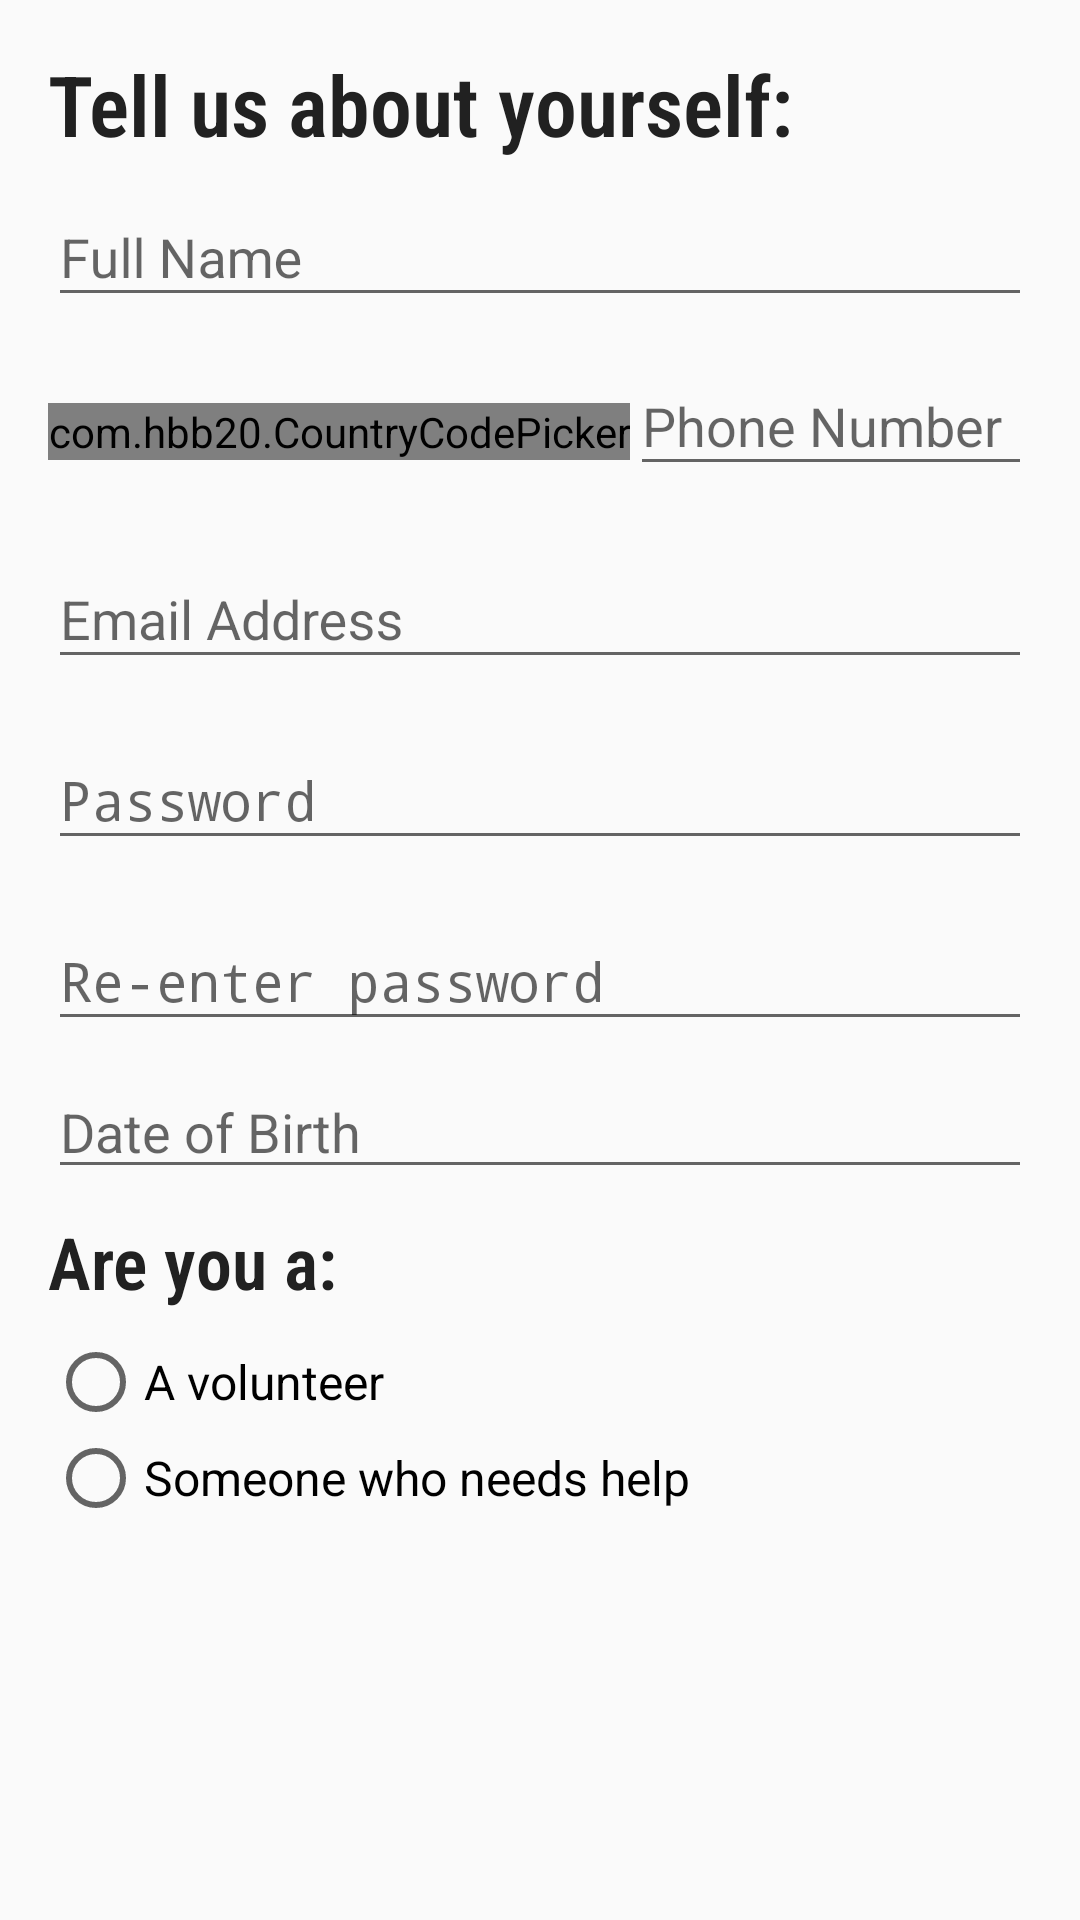

Here is an Android app screen rendered from its layout file. Give the layout XML and the strings, colors and styles it references.
<!-- AndroidManifest.xml: application theme AppTheme -->
<!-- res/layout/content_signup.xml -->
<?xml version="1.0" encoding="utf-8"?>
<layout xmlns:android="http://schemas.android.com/apk/res/android"
    xmlns:app="http://schemas.android.com/apk/res-auto"
    xmlns:tools="http://schemas.android.com/tools">

    <ScrollView
        android:layout_width="match_parent"
        android:layout_height="match_parent">

        <LinearLayout
            android:layout_width="match_parent"
            android:layout_height="wrap_content"
            android:layout_margin="16dp"
            android:orientation="vertical"
            app:layout_behavior="@string/appbar_scrolling_view_behavior"
            tools:context=".activity.SignupActivity"
            tools:showIn="@layout/activity_signup">

            <TextView
                android:layout_width="match_parent"
                android:layout_height="wrap_content"
                android:fontFamily="sans-serif-condensed-light"
                android:text="@string/tell_us_about_yourself"
                android:textColor="@color/black"
                android:textSize="28sp"
                android:textStyle="bold" />

            <com.google.android.material.textfield.TextInputLayout
                android:layout_width="match_parent"
                android:layout_height="wrap_content"
                android:layout_marginBottom="8dp">

                <EditText
                    android:id="@+id/name"
                    android:layout_width="match_parent"
                    android:layout_height="wrap_content"
                    android:hint="@string/full_name"
                    android:inputType="textPersonName" />
            </com.google.android.material.textfield.TextInputLayout>

            <LinearLayout
                android:layout_width="match_parent"
                android:layout_height="wrap_content"
                android:gravity="center"
                android:orientation="horizontal">

                <com.hbb20.CountryCodePicker
                    android:id="@+id/ccp"
                    android:layout_width="wrap_content"
                    android:layout_height="wrap_content"
                    app:ccp_rememberLastSelection="true" />

                <com.google.android.material.textfield.TextInputLayout
                    android:layout_width="0dp"
                    android:layout_height="wrap_content"
                    android:layout_marginBottom="8dp"
                    android:layout_weight="1">

                    <EditText
                        android:id="@+id/phone"
                        android:layout_width="match_parent"
                        android:layout_height="wrap_content"
                        android:hint="@string/phone_number"
                        android:inputType="phone" />
                </com.google.android.material.textfield.TextInputLayout>

            </LinearLayout>

            <com.google.android.material.textfield.TextInputLayout
                android:layout_width="match_parent"
                android:layout_height="wrap_content"
                android:layout_marginBottom="8dp">

                <EditText
                    android:id="@+id/email"
                    android:layout_width="match_parent"
                    android:layout_height="wrap_content"
                    android:hint="@string/email_address"
                    android:inputType="textEmailAddress" />
            </com.google.android.material.textfield.TextInputLayout>

            <com.google.android.material.textfield.TextInputLayout
                android:layout_width="match_parent"
                android:layout_height="wrap_content"
                android:layout_marginBottom="8dp">

                <EditText
                    android:id="@+id/password"
                    android:layout_width="match_parent"
                    android:layout_height="wrap_content"
                    android:hint="@string/password"
                    android:inputType="textPassword" />
            </com.google.android.material.textfield.TextInputLayout>

            <com.google.android.material.textfield.TextInputLayout
                android:layout_width="match_parent"
                android:layout_height="wrap_content"
                android:layout_marginBottom="8dp">

                <EditText
                    android:id="@+id/re_password"
                    android:layout_width="match_parent"
                    android:layout_height="wrap_content"
                    android:hint="@string/re_enter_password"
                    android:imeOptions="actionDone"
                    android:inputType="textPassword" />
            </com.google.android.material.textfield.TextInputLayout>

            <EditText
                android:id="@+id/dob"
                android:layout_width="match_parent"
                android:layout_height="wrap_content"
                android:clickable="true"
                android:editable="false"
                android:focusable="false"
                android:hint="Date of Birth" />

            <TextView
                android:id="@+id/radio_heading"
                android:layout_width="match_parent"
                android:layout_height="match_parent"
                android:fontFamily="sans-serif-condensed-light"
                android:textSize="24sp"
                android:textColor="@color/black"
                android:text="@string/are_you_a"
                android:textStyle="bold"
                android:layout_marginTop="8dp"/>

            <RadioGroup
                android:layout_width="match_parent"
                android:layout_height="wrap_content"
                android:orientation="vertical"
                android:layout_marginTop="8dp">
                <RadioButton android:id="@+id/radio_volunteer"
                    android:layout_width="wrap_content"
                    android:layout_height="wrap_content"
                    android:text="@string/a_volunteer"
                    android:textSize="16sp"
                    android:onClick="onRadioButtonClicked"/>
                <RadioButton android:id="@+id/radio_needs_help"
                    android:layout_width="wrap_content"
                    android:layout_height="wrap_content"
                    android:text="@string/someone_who_needs_help"
                    android:textSize="16sp"
                    android:onClick="onRadioButtonClicked"/>
            </RadioGroup>

        </LinearLayout>

    </ScrollView>

</layout>
<!-- res/layout/activity_signup.xml (included above) -->
<?xml version="1.0" encoding="utf-8"?>
<layout xmlns:android="http://schemas.android.com/apk/res/android"
    xmlns:app="http://schemas.android.com/apk/res-auto"
    xmlns:tools="http://schemas.android.com/tools">
    <androidx.coordinatorlayout.widget.CoordinatorLayout
        android:layout_width="match_parent"
        android:layout_height="match_parent"
        tools:context=".activity.SignupActivity">

        <LinearLayout
            android:layout_width="match_parent"
            android:layout_height="match_parent"
            android:orientation="vertical">

        <com.google.android.material.appbar.AppBarLayout
            android:layout_width="match_parent"
            android:layout_height="wrap_content"
            android:theme="@style/AppTheme.AppBarOverlay">

            <androidx.appcompat.widget.Toolbar
                android:id="@+id/toolbar"
                android:layout_width="match_parent"
                android:layout_height="?attr/actionBarSize"
                android:background="?attr/colorPrimary"
                app:popupTheme="@style/AppTheme.PopupOverlay" />

        </com.google.android.material.appbar.AppBarLayout>

        <include
            layout="@layout/content_signup"
            android:id="@+id/content" />

        </LinearLayout>


        <com.google.android.material.floatingactionbutton.FloatingActionButton
            android:id="@+id/fab"
            android:layout_width="wrap_content"
            android:layout_height="wrap_content"
            android:layout_gravity="bottom|end"
            android:layout_margin="@dimen/fab_margin"
            app:srcCompat="@drawable/ic_done_white_24dp" />

    </androidx.coordinatorlayout.widget.CoordinatorLayout>
</layout>
<!-- resources referenced by this layout -->
<resources>
  <color name="black">#212121</color>
  <string name="a_volunteer">A volunteer</string>
  <string name="are_you_a">Are you a:</string>
  <string name="email_address">Email Address</string>
  <string name="full_name">Full Name</string>
  <string name="password">Password</string>
  <string name="phone_number">Phone Number</string>
  <string name="re_enter_password">Re-enter password</string>
  <string name="someone_who_needs_help">Someone who needs help</string>
  <string name="tell_us_about_yourself">Tell us about yourself:</string>
  <style name="AppTheme.AppBarOverlay" parent="ThemeOverlay.AppCompat.Dark.ActionBar" />
  <style name="AppTheme.PopupOverlay" parent="ThemeOverlay.AppCompat.Light" />
  <style name="AppTheme" parent="Theme.AppCompat.Light.DarkActionBar">
          
          <item name="colorPrimary">@color/colorPrimary</item>
          <item name="colorPrimaryDark">@color/colorPrimaryDark</item>
          <item name="colorAccent">@color/colorAccent</item>
      </style>
  <color name="colorPrimary">#64b5f6</color>
  <color name="colorPrimaryDark">#2196f3</color>
  <color name="colorAccent">#9c27b0</color>
</resources>
